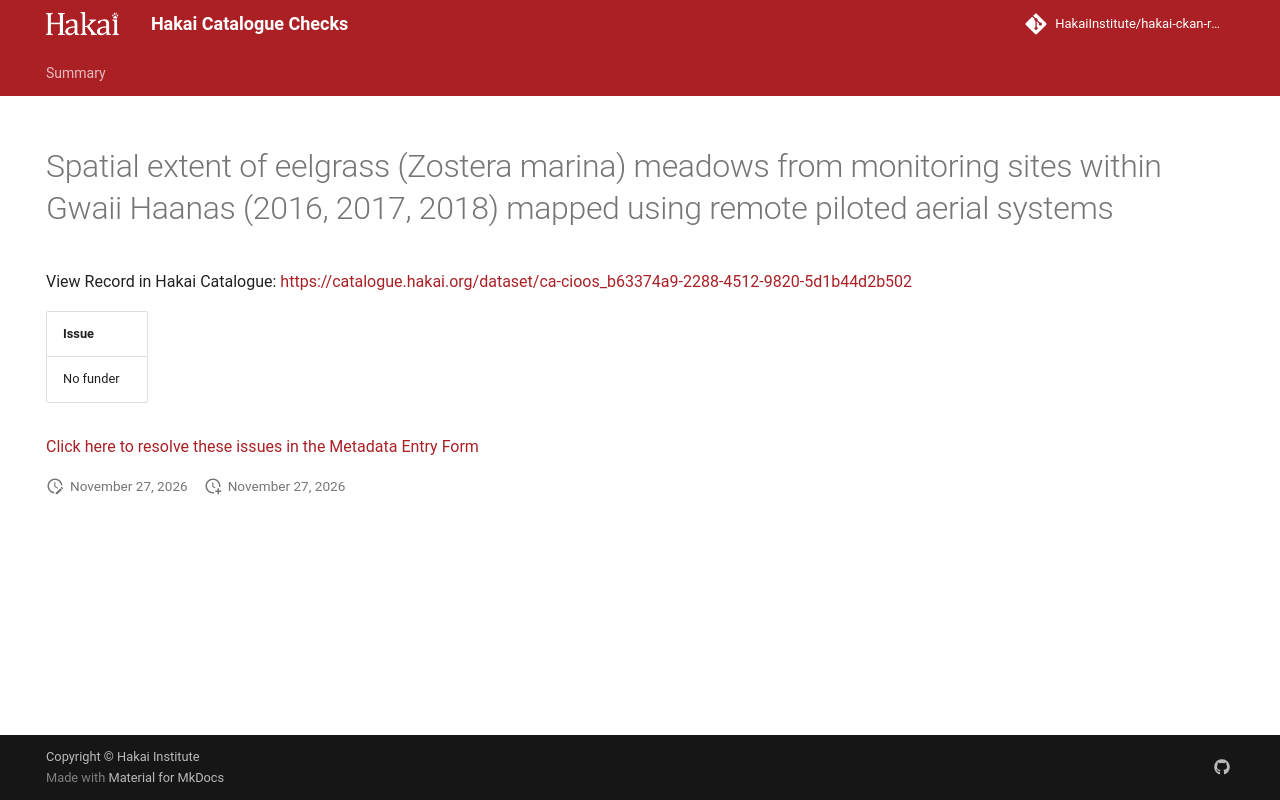

repository: HakaiInstitute/hakai-ckan-records-checks · page: main/records/e40c42ef-cabf-4969-aeb3-263407a91a68/index.html · generator: mkdocs

---
title: Spatial extent of eelgrass (Zostera marina) meadows from monitoring sites within Gwaii Haanas (2016, 2017, 2018) mapped using remote piloted aerial systems
hide:
  - navigation
  - toc
---

# Spatial extent of eelgrass (Zostera marina) meadows from monitoring sites within Gwaii Haanas (2016, 2017, 2018) mapped using remote piloted aerial systems

View Record in Hakai Catalogue: <a href="https://catalogue.hakai.org/dataset/ca-cioos_b63374a9-2288-4512-9820-5d1b44d2b502" target="_blank">https://catalogue.hakai.org/dataset/ca-cioos_b63374a9-2288-4512-9820-5d1b44d2b502</a>

| Issue     |
|:----------|
| No funder |


<a href="https://hakaiinstitute.github.io/hakai-metadata-entry-form#/en/hakai/owhqxLMKaJdQBPGxgc2FH82HfLp1/-NeEpZEr5wOQ_rWGa5CN" target="_blank">Click here to resolve these issues in the Metadata Entry Form</a>


<script>
   document.addEventListener("DOMContentLoaded", function() {
    var map = L.map('map').setView([51.505, -125.09], 5);
    L.tileLayer('https://tile.openstreetmap.org/{z}/{x}/{y}.png', {
        maxZoom: 19,
        attribution: '&copy; <a href="http://www.openstreetmap.org/copyright">OpenStreetMap</a>'
    }).addTo(map);
    var geojsonFeature = {
        "type": "Feature",
        "properties": {
            "name" : "Spatial extent of eelgrass (Zostera marina) meadows from monitoring sites within Gwaii Haanas (2016, 2017, 2018) mapped using remote piloted aerial systems"
        },
        "geometry": {'type': 'Polygon', 'coordinates': [[[-131.4, 52.75], [-131.7, 52.74], [-131.9, 52.58], [-131.6, 52.25], [-131.0, 51.89], [-130.9, 52.1], [-131.2, 52.52], [-131.4, 52.75]]]}
    }
    L.geoJSON(geojsonFeature).addTo(map);
   })
</script>
